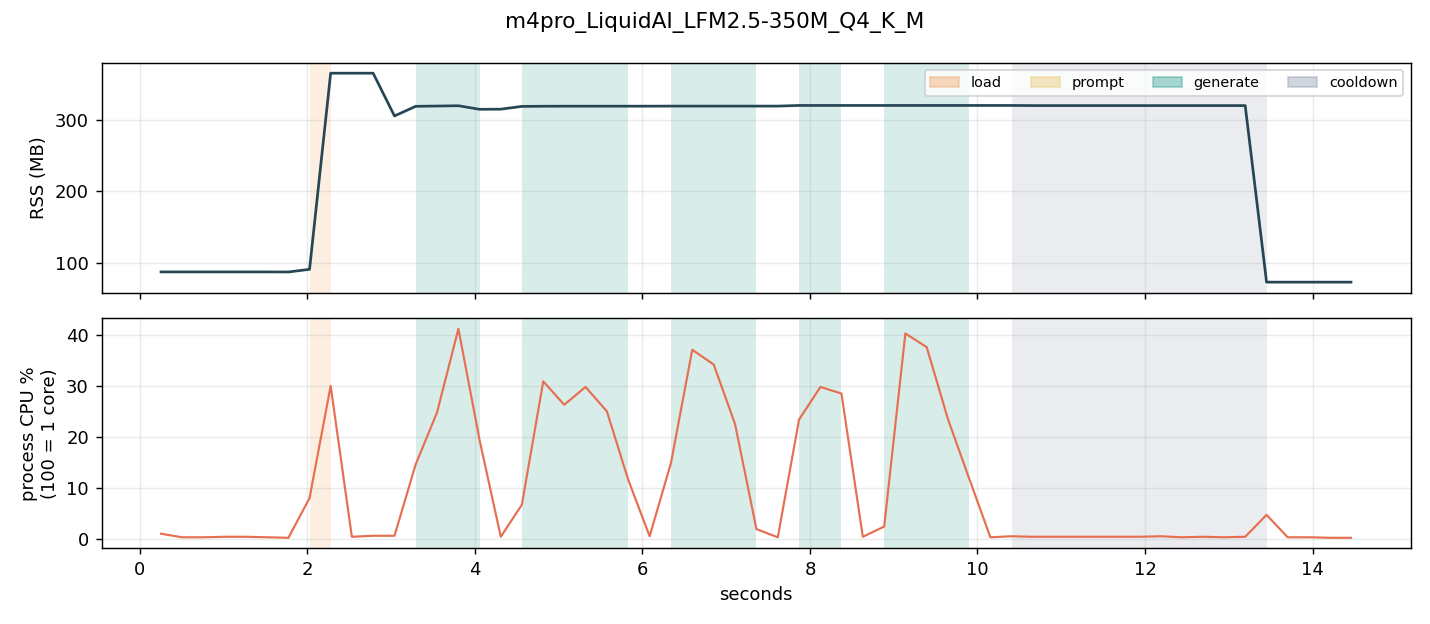

Values plotted in this chart, from the file beside it:
t_ms, run, phase, rss_mb, cpu_pct, freq_mhz, temp_c, mem_avail_mb, tokens
253, 0, idle, 87.0, 1.0, 0, 0.0, 0, 0
503, 0, idle, 87.0, 0.3, 0, 0.0, 0, 0
758, 0, idle, 87.0, 0.3, 0, 0.0, 0, 0
1013, 0, idle, 87.0, 0.4, 0, 0.0, 0, 0
1268, 0, idle, 87.0, 0.4, 0, 0.0, 0, 0
1522, 0, idle, 87.0, 0.3, 0, 0.0, 0, 0
1774, 0, idle, 86.9, 0.2, 0, 0.0, 0, 0
2026, 0, load, 90.6, 8.0, 0, 0.0, 0, 0
2278, 0, idle, 364.8, 30.0, 0, 0.0, 0, 0
2531, 0, idle, 364.8, 0.4, 0, 0.0, 0, 0
2785, 0, idle, 364.8, 0.6, 0, 0.0, 0, 0
3040, 0, idle, 305.0, 0.6, 0, 0.0, 0, 0
3293, 1, generate, 318.5, 14.6, 0, 0.0, 0, 23
3548, 1, generate, 318.9, 24.8, 0, 0.0, 0, 108
3803, 1, generate, 319.3, 41.2, 0, 0.0, 0, 190
4058, 1, idle, 314.3, 19.2, 0, 0.0, 0, 256
4309, 1, idle, 314.5, 0.4, 0, 0.0, 0, 256
4561, 2, generate, 318.4, 6.7, 0, 0.0, 0, 11
4816, 2, generate, 318.6, 30.9, 0, 0.0, 0, 77
5066, 2, generate, 318.7, 26.3, 0, 0.0, 0, 130
5321, 2, generate, 318.7, 29.8, 0, 0.0, 0, 181
5576, 2, generate, 318.7, 25.0, 0, 0.0, 0, 227
5830, 2, idle, 318.7, 11.6, 0, 0.0, 0, 256
6086, 2, idle, 318.7, 0.5, 0, 0.0, 0, 256
6341, 3, generate, 318.8, 14.9, 0, 0.0, 0, 38
6595, 3, generate, 318.8, 37.1, 0, 0.0, 0, 130
6851, 3, generate, 318.8, 34.2, 0, 0.0, 0, 203
7106, 3, generate, 318.8, 22.5, 0, 0.0, 0, 250
7361, 3, idle, 318.8, 1.9, 0, 0.0, 0, 256
7616, 3, idle, 318.8, 0.3, 0, 0.0, 0, 256
7870, 4, generate, 319.7, 23.4, 0, 0.0, 0, 81
8125, 4, generate, 319.7, 29.8, 0, 0.0, 0, 180
8376, 4, idle, 319.7, 28.5, 0, 0.0, 0, 256
8631, 4, idle, 319.7, 0.4, 0, 0.0, 0, 256
8886, 5, generate, 319.7, 2.4, 0, 0.0, 0, 2
9139, 5, generate, 319.7, 40.3, 0, 0.0, 0, 91
9394, 5, generate, 319.7, 37.6, 0, 0.0, 0, 169
9647, 5, generate, 319.7, 23.5, 0, 0.0, 0, 232
9899, 5, idle, 319.7, 11.9, 0, 0.0, 0, 256
10154, 5, idle, 319.7, 0.3, 0, 0.0, 0, 256
10408, 5, cooldown, 319.7, 0.5, 0, 0.0, 0, 256
10660, 5, cooldown, 319.5, 0.4, 0, 0.0, 0, 256
10914, 5, cooldown, 319.5, 0.4, 0, 0.0, 0, 256
11169, 5, cooldown, 319.5, 0.4, 0, 0.0, 0, 256
11423, 5, cooldown, 319.5, 0.4, 0, 0.0, 0, 256
11678, 5, cooldown, 319.5, 0.4, 0, 0.0, 0, 256
11933, 5, cooldown, 319.5, 0.4, 0, 0.0, 0, 256
12184, 5, cooldown, 319.5, 0.5, 0, 0.0, 0, 256
12438, 5, cooldown, 319.5, 0.3, 0, 0.0, 0, 256
12689, 5, cooldown, 319.5, 0.4, 0, 0.0, 0, 256
12942, 5, cooldown, 319.5, 0.3, 0, 0.0, 0, 256
13196, 5, cooldown, 319.5, 0.4, 0, 0.0, 0, 256
13451, 5, idle, 72.7, 4.7, 0, 0.0, 0, 256
13703, 5, idle, 72.7, 0.3, 0, 0.0, 0, 256
13958, 5, idle, 72.7, 0.3, 0, 0.0, 0, 256
14209, 5, idle, 72.7, 0.2, 0, 0.0, 0, 256
14459, 5, idle, 72.7, 0.2, 0, 0.0, 0, 256
